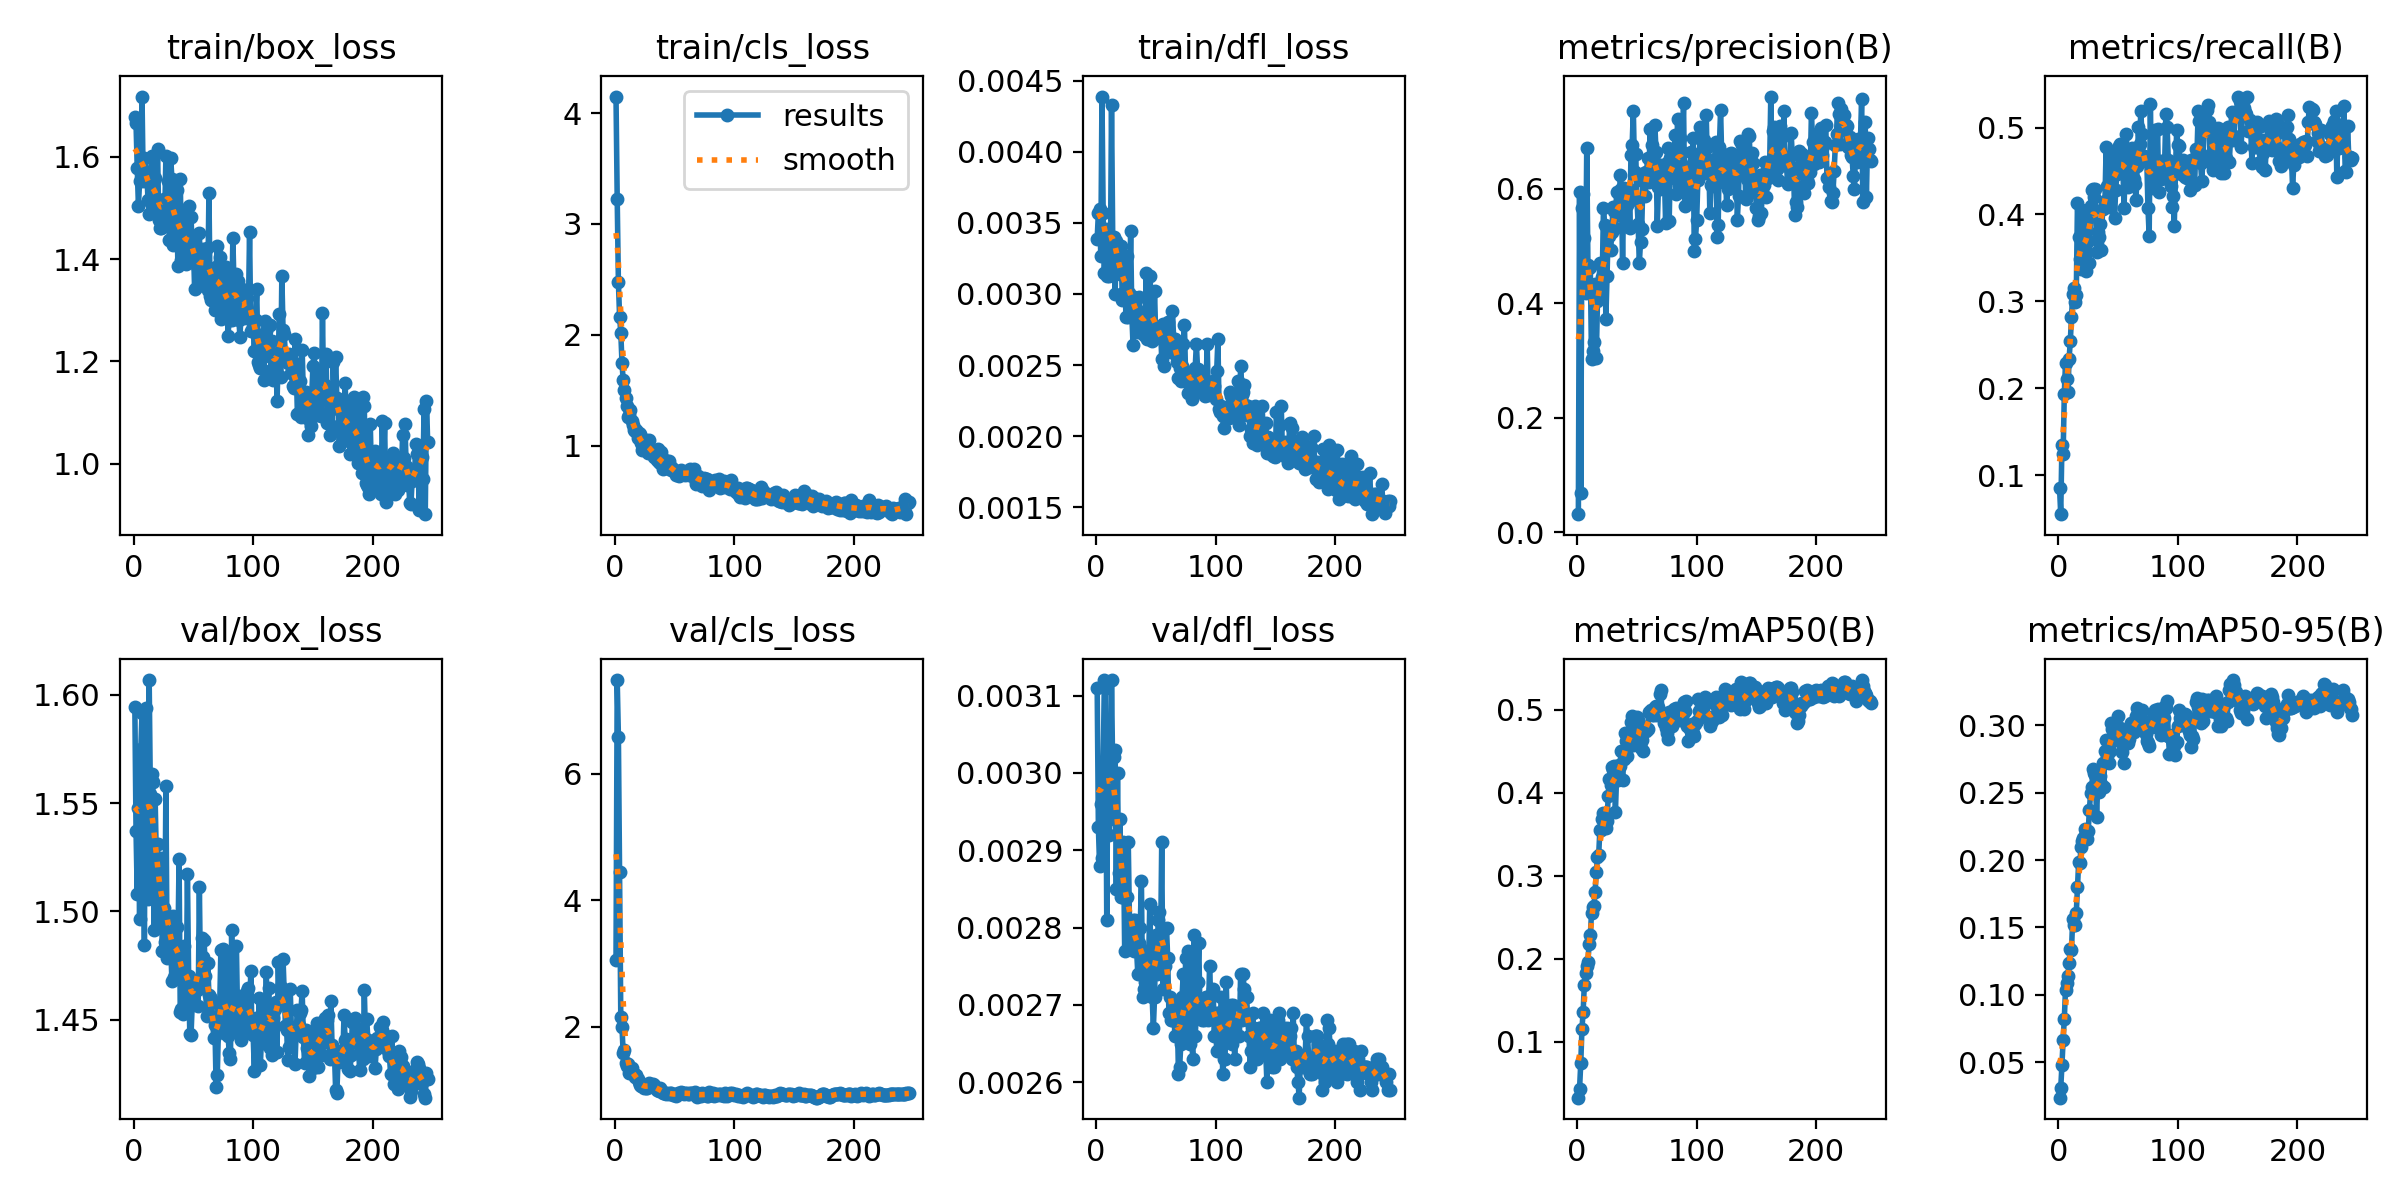

The file beside this chart, header and first rows:
epoch, time, train/box_loss, train/cls_loss, train/dfl_loss, metrics/precision(B), metrics/recall(B), metrics/mAP50(B), metrics/mAP50-95(B), val/box_loss, val/cls_loss, val/dfl_loss, lr/pg0, lr/pg1, lr/pg2
1, 87.84, 1.678, 4.149, 0.00339, 0.03175, 0.08524, 0.03269, 0.0236, 1.595, 3.06, 0.00311, 4.998e-05, 4.998e-05, 4.998e-05
2, 172.6, 1.665, 3.226, 0.00357, 0.5936, 0.05519, 0.0435, 0.03061, 1.537, 7.482, 0.00293, 0.0001067, 0.0001067, 0.0001067
3, 257.4, 1.578, 2.474, 0.0036, 0.06897, 0.1344, 0.07402, 0.04759, 1.508, 6.588, 0.00288, 0.0001631, 0.0001631, 0.0001631
4, 341.8, 1.504, 2.162, 0.00327, 0.5666, 0.1243, 0.1155, 0.06637, 1.548, 4.441, 0.00296, 0.0002191, 0.0002191, 0.0002191
5, 426.3, 1.553, 2.019, 0.00439, 0.59, 0.1938, 0.1362, 0.0823, 1.497, 2.152, 0.00289, 0.0002748, 0.0002748, 0.0002748
6, 509.7, 1.584, 1.748, 0.00357, 0.5134, 0.2296, 0.169, 0.1039, 1.575, 1.991, 0.00301, 0.00033, 0.00033, 0.00033
7, 593.2, 1.718, 1.59, 0.00315, 0.418, 0.2104, 0.1829, 0.1085, 1.592, 1.586, 0.00312, 0.0003849, 0.0003849, 0.0003849
8, 676.4, 1.553, 1.504, 0.00346, 0.67, 0.1956, 0.1909, 0.1139, 1.568, 1.635, 0.00311, 0.0004394, 0.0004394, 0.0004394
9, 759.7, 1.598, 1.431, 0.00313, 0.4673, 0.2339, 0.1966, 0.1235, 1.484, 1.432, 0.00281, 0.0004936, 0.0004936, 0.0004936
10, 843.2, 1.553, 1.357, 0.00327, 0.4612, 0.2541, 0.2183, 0.134, 1.594, 1.378, 0.00303, 0.0005473, 0.0005473, 0.0005473
11, 926.4, 1.57, 1.261, 0.00313, 0.4625, 0.2823, 0.2286, 0.133, 1.516, 1.409, 0.00292, 0.0006007, 0.0006007, 0.0006007
12, 1009, 1.516, 1.282, 0.00318, 0.3022, 0.3086, 0.2547, 0.1561, 1.506, 1.274, 0.00294, 0.0006537, 0.0006537, 0.0006537
13, 1092, 1.489, 1.326, 0.00433, 0.3166, 0.3154, 0.2628, 0.1521, 1.607, 1.282, 0.00312, 0.0006857, 0.0006857, 0.0006857
14, 1175, 1.559, 1.228, 0.00339, 0.3317, 0.2989, 0.2631, 0.152, 1.554, 1.345, 0.003, 0.0006834, 0.0006834, 0.0006834
15, 1258, 1.601, 1.186, 0.0034, 0.4331, 0.3076, 0.2807, 0.1606, 1.563, 1.278, 0.00302, 0.000681, 0.000681, 0.000681
16, 1341, 1.513, 1.145, 0.003, 0.3046, 0.4128, 0.3045, 0.1804, 1.56, 1.253, 0.00303, 0.0006787, 0.0006787, 0.0006787
17, 1425, 1.521, 1.133, 0.00337, 0.4044, 0.3735, 0.3229, 0.1986, 1.492, 1.209, 0.00285, 0.0006763, 0.0006763, 0.0006763
18, 1508, 1.559, 1.141, 0.00332, 0.4205, 0.3483, 0.3252, 0.1977, 1.552, 1.237, 0.003, 0.0006739, 0.0006739, 0.0006739
19, 1591, 1.498, 1.07, 0.00316, 0.47, 0.3368, 0.3551, 0.2101, 1.524, 1.172, 0.00287, 0.0006716, 0.0006716, 0.0006716
20, 1675, 1.615, 1.116, 0.00314, 0.422, 0.4054, 0.3556, 0.2145, 1.531, 1.126, 0.00294, 0.0006692, 0.0006692, 0.0006692
21, 1758, 1.477, 1.105, 0.00334, 0.4449, 0.3575, 0.3679, 0.2165, 1.505, 1.083, 0.00284, 0.0006669, 0.0006669, 0.0006669
22, 1842, 1.46, 1.029, 0.00296, 0.5664, 0.3656, 0.3754, 0.2231, 1.495, 1.067, 0.00284, 0.0006645, 0.0006645, 0.0006645
23, 1925, 1.461, 0.9606, 0.00301, 0.5358, 0.3344, 0.3679, 0.2208, 1.525, 1.066, 0.00291, 0.0006622, 0.0006622, 0.0006622
24, 2008, 1.463, 0.9981, 0.00326, 0.372, 0.3939, 0.3578, 0.2157, 1.482, 1.039, 0.00277, 0.0006598, 0.0006598, 0.0006598
25, 2092, 1.517, 0.9697, 0.00284, 0.4472, 0.37, 0.3659, 0.222, 1.501, 1.046, 0.00284, 0.0006575, 0.0006575, 0.0006575
26, 2175, 1.485, 1.05, 0.00327, 0.5318, 0.3447, 0.3966, 0.2374, 1.486, 1.029, 0.00284, 0.0006551, 0.0006551, 0.0006551
27, 2258, 1.602, 1.043, 0.00284, 0.517, 0.4101, 0.4165, 0.2501, 1.558, 1.04, 0.00291, 0.0006527, 0.0006527, 0.0006527
28, 2342, 1.506, 0.9394, 0.00301, 0.4931, 0.4282, 0.409, 0.2542, 1.479, 1.088, 0.00281, 0.0006504, 0.0006504, 0.0006504
29, 2426, 1.552, 1.054, 0.00344, 0.5235, 0.4289, 0.4317, 0.2677, 1.489, 1.111, 0.00279, 0.000648, 0.000648, 0.000648
30, 2510, 1.437, 0.9368, 0.00285, 0.568, 0.4205, 0.4279, 0.2647, 1.491, 1.059, 0.00278, 0.0006457, 0.0006457, 0.0006457
31, 2593, 1.598, 0.9589, 0.00264, 0.5602, 0.4296, 0.4326, 0.2635, 1.486, 1.062, 0.00281, 0.0006433, 0.0006433, 0.0006433
32, 2676, 1.557, 0.9613, 0.00298, 0.531, 0.3572, 0.3769, 0.2319, 1.468, 1.09, 0.00277, 0.000641, 0.000641, 0.000641
33, 2759, 1.427, 0.8959, 0.00295, 0.5944, 0.3801, 0.4202, 0.2577, 1.498, 1.075, 0.00281, 0.0006386, 0.0006386, 0.0006386
34, 2842, 1.507, 0.9066, 0.00289, 0.5722, 0.3737, 0.4157, 0.2504, 1.47, 1.049, 0.00277, 0.0006362, 0.0006362, 0.0006362
35, 2925, 1.435, 0.8717, 0.00273, 0.5547, 0.3895, 0.433, 0.2623, 1.478, 1.002, 0.00274, 0.0006339, 0.0006339, 0.0006339
36, 3008, 1.535, 0.9673, 0.00298, 0.6237, 0.3593, 0.4317, 0.2562, 1.493, 1.011, 0.00278, 0.0006315, 0.0006315, 0.0006315
37, 3091, 1.387, 0.8497, 0.00284, 0.5993, 0.4063, 0.4508, 0.2722, 1.482, 0.9914, 0.0028, 0.0006292, 0.0006292, 0.0006292
38, 3175, 1.476, 0.8434, 0.00282, 0.4703, 0.4069, 0.4157, 0.2541, 1.524, 1.031, 0.00286, 0.0006268, 0.0006268, 0.0006268
39, 3257, 1.557, 0.9454, 0.00277, 0.6018, 0.416, 0.4404, 0.2813, 1.454, 1.002, 0.00271, 0.0006245, 0.0006245, 0.0006245
40, 3341, 1.398, 0.7941, 0.00271, 0.5343, 0.4782, 0.472, 0.289, 1.455, 0.9547, 0.00272, 0.0006221, 0.0006221, 0.0006221
41, 3424, 1.424, 0.8026, 0.00273, 0.5928, 0.4328, 0.4625, 0.2771, 1.453, 0.9594, 0.00273, 0.0006198, 0.0006198, 0.0006198
42, 3508, 1.496, 0.8734, 0.00315, 0.5713, 0.4164, 0.444, 0.2724, 1.484, 0.9615, 0.00277, 0.0006174, 0.0006174, 0.0006174
43, 3591, 1.399, 0.7996, 0.00268, 0.6002, 0.4084, 0.456, 0.2808, 1.471, 0.943, 0.00272, 0.000615, 0.000615, 0.000615
44, 3675, 1.391, 0.8295, 0.00268, 0.5304, 0.471, 0.4727, 0.3022, 1.459, 0.9527, 0.00275, 0.0006127, 0.0006127, 0.0006127
45, 3758, 1.413, 0.8606, 0.00313, 0.6583, 0.4682, 0.4857, 0.2971, 1.517, 0.9363, 0.00283, 0.0006103, 0.0006103, 0.0006103
46, 3842, 1.503, 0.8146, 0.00301, 0.6762, 0.4516, 0.4923, 0.3006, 1.47, 0.948, 0.00276, 0.000608, 0.000608, 0.000608
47, 3925, 1.434, 0.7828, 0.00267, 0.7362, 0.3956, 0.4581, 0.2922, 1.443, 0.9603, 0.00271, 0.0006056, 0.0006056, 0.0006056
48, 4007, 1.482, 0.7982, 0.00273, 0.6292, 0.4287, 0.4617, 0.2895, 1.443, 0.9447, 0.00267, 0.0006033, 0.0006033, 0.0006033
49, 4090, 1.423, 0.7947, 0.00302, 0.6612, 0.4469, 0.4751, 0.2914, 1.457, 0.9282, 0.00271, 0.0006009, 0.0006009, 0.0006009
50, 4174, 1.43, 0.7747, 0.00269, 0.5808, 0.471, 0.4911, 0.3074, 1.465, 0.9256, 0.00279, 0.0005985, 0.0005985, 0.0005985
51, 4257, 1.342, 0.736, 0.00276, 0.5381, 0.4791, 0.4875, 0.2978, 1.466, 0.9095, 0.00274, 0.0005962, 0.0005962, 0.0005962
52, 4340, 1.405, 0.7646, 0.00276, 0.4699, 0.481, 0.4781, 0.2979, 1.465, 0.9336, 0.00281, 0.0005938, 0.0005938, 0.0005938
53, 4423, 1.387, 0.7457, 0.00272, 0.5063, 0.4653, 0.4534, 0.2807, 1.464, 0.948, 0.00282, 0.0005915, 0.0005915, 0.0005915
54, 4506, 1.348, 0.7245, 0.00277, 0.5292, 0.4538, 0.4639, 0.2854, 1.456, 0.9461, 0.00277, 0.0005891, 0.0005891, 0.0005891
55, 4589, 1.451, 0.7813, 0.00254, 0.6132, 0.4078, 0.4498, 0.2719, 1.511, 0.9724, 0.00291, 0.0005868, 0.0005868, 0.0005868
56, 4672, 1.359, 0.7475, 0.00279, 0.6281, 0.4622, 0.4782, 0.2924, 1.465, 0.96, 0.00272, 0.0005844, 0.0005844, 0.0005844
57, 4756, 1.42, 0.7559, 0.00249, 0.5871, 0.4927, 0.4798, 0.2904, 1.488, 0.9561, 0.00276, 0.0005821, 0.0005821, 0.0005821
58, 4839, 1.415, 0.7437, 0.00267, 0.6295, 0.4316, 0.4746, 0.2869, 1.479, 0.9397, 0.00275, 0.0005797, 0.0005797, 0.0005797
59, 4922, 1.355, 0.735, 0.00271, 0.6529, 0.4348, 0.4773, 0.2903, 1.487, 0.9491, 0.0028, 0.0005773, 0.0005773, 0.0005773
60, 5006, 1.379, 0.7703, 0.0028, 0.6123, 0.4652, 0.4968, 0.2975, 1.47, 0.9588, 0.00276, 0.000575, 0.000575, 0.000575
... 186 more rows
